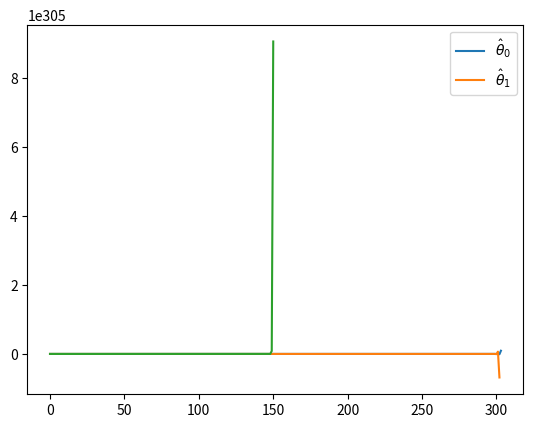

Reproduce this figure in Python.
import numpy as np
import matplotlib.pyplot as plt

X = np.array([[1, 0], [1, 25], [1, 50], [1, 75], [1, 100]])
y = np.array([14, 38, 54, 76, 95])

# NORMAL EQUATION
theta_ne = np.linalg.inv(X.T @ X) @ X.T @ y

# GRADIENT DESCENT
theta_gd = np.zeros(shape=(2, 1001))
theta_gd[:, 0] = np.array([10, .5])
cost = []
for k in range(1000):
    eps = y-(X @ theta_gd[:, k])
    cost.append(1/5*(eps @ eps))
    theta_gd[:, k+1] = theta_gd[:, k] + .003/5*(eps @ X)

plt.plot(theta_gd[0, :], label=r'$\hat{\theta}_0$')
plt.plot(theta_gd[1, :], label=r'$\hat{\theta}_1$')
plt.legend()
plt.grid()
plt.show()

plt.plot(cost)
plt.grid()
plt.show()
